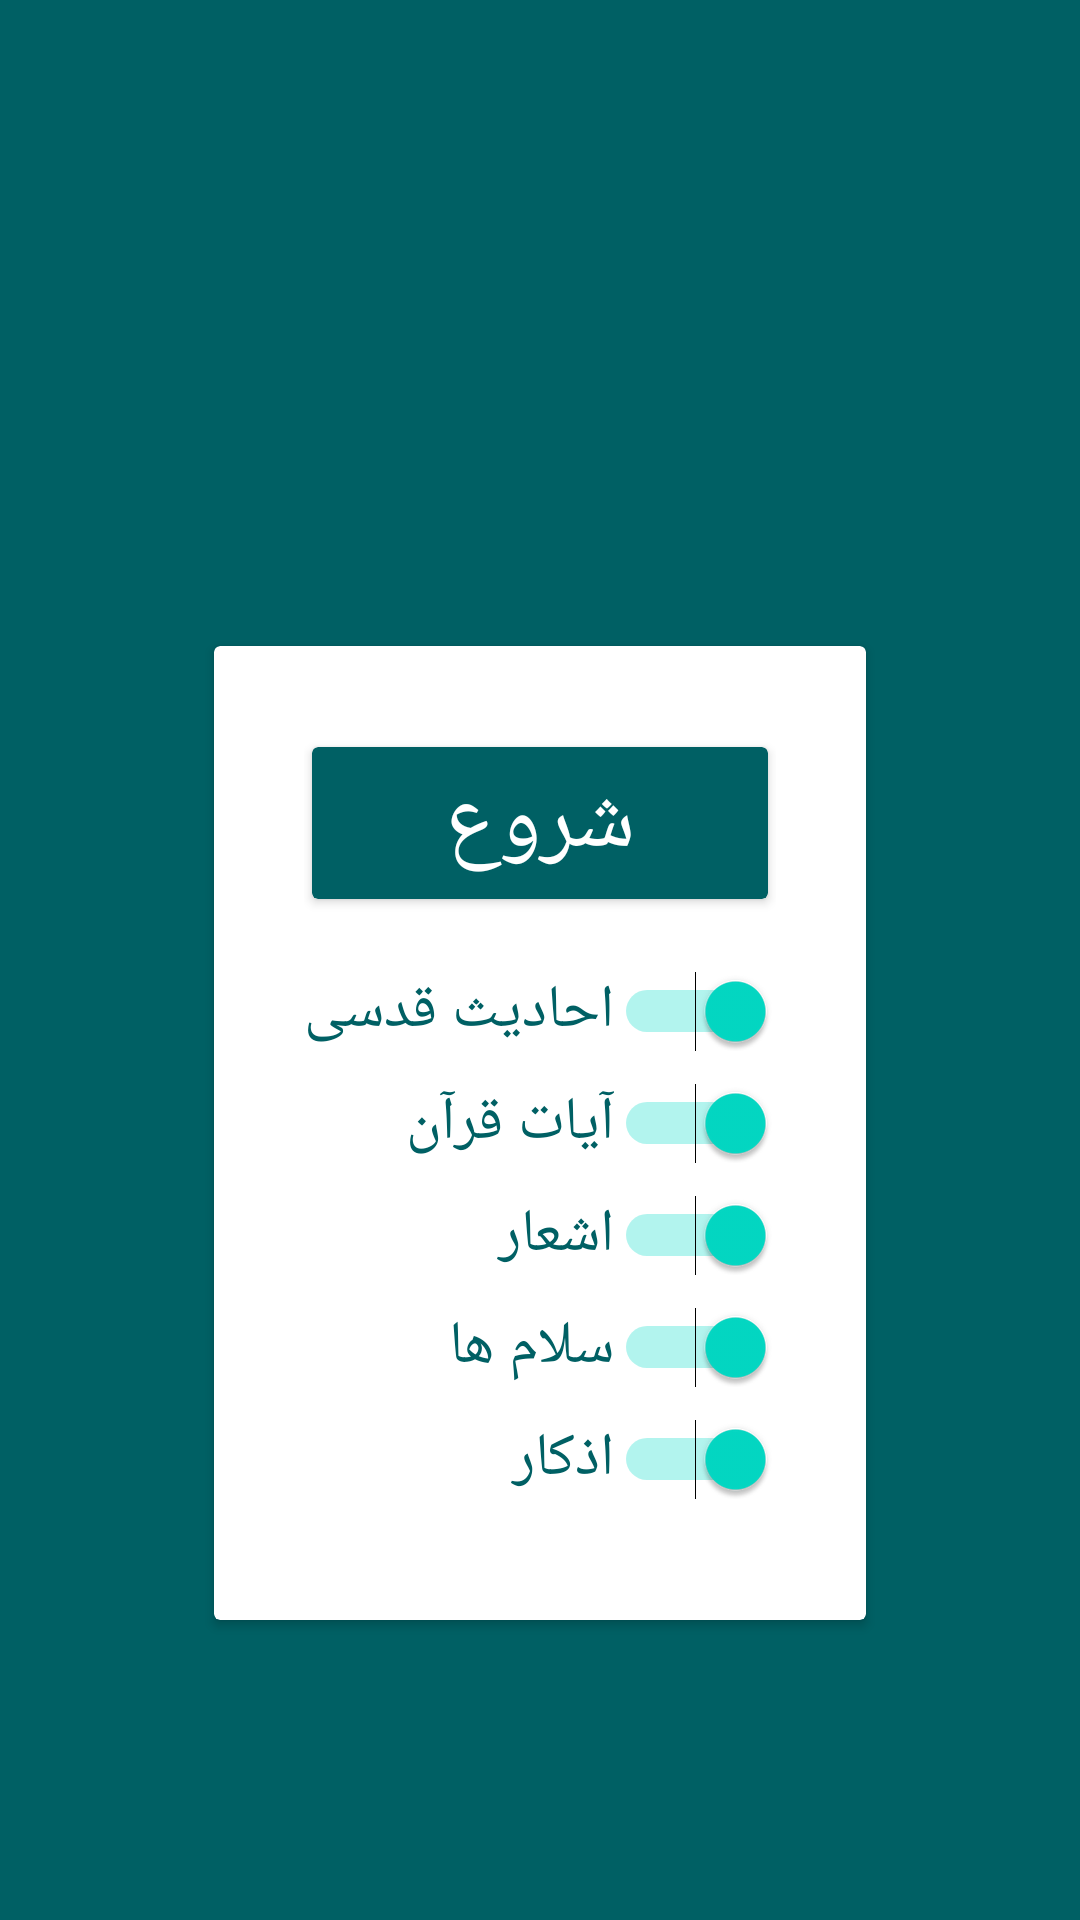

This screen was rendered from an Android layout file. Write that file and the resources it references.
<!-- AndroidManifest.xml: application theme Theme.Zekr -->
<!-- res/layout/activity_main.xml -->
<?xml version="1.0" encoding="utf-8"?>
<LinearLayout xmlns:android="http://schemas.android.com/apk/res/android"
    xmlns:tools="http://schemas.android.com/tools"
    android:layout_width="match_parent"
    android:layout_height="match_parent"
    xmlns:app="http://schemas.android.com/apk/res-auto"
    android:background="#006064"
    android:gravity="bottom"
    android:orientation="vertical"
    tools:context=".ui.MainActivity">

    <androidx.cardview.widget.CardView
        android:layout_width="wrap_content"
        android:layout_height="wrap_content"
        android:orientation="vertical"
        app:cardBackgroundColor="@color/white"
        android:layout_gravity="center"
        android:layout_marginBottom="100dp">

        <LinearLayout
            android:layout_width="wrap_content"
            android:layout_height="wrap_content"
            android:orientation="vertical"
            android:layout_gravity="center"
            android:gravity="center"
            android:padding="20dp"
            android:layout_margin="10dp">

            <androidx.cardview.widget.CardView
                android:id="@+id/button"
                android:layout_width="match_parent"
                android:layout_height="match_parent"
                android:layout_gravity="center"
                android:gravity="center"
                app:cardBackgroundColor="#006064"
                app:cardElevation="2dp"
                app:cardUseCompatPadding="true"
                android:padding="5dp"
                android:orientation="vertical"
                android:layout_marginBottom="20dp">

                <TextView
                    android:layout_width="match_parent"
                    android:layout_height="wrap_content"
                    android:textColor="#FFFFFF"
                    android:layout_gravity="center"
                    android:gravity="center"
                    android:padding="5dp"
                    android:textSize="30sp"
                    android:text="شروع"/>
            </androidx.cardview.widget.CardView>
            <Switch
                android:id="@+id/switch_ahadith"
                android:layout_width="match_parent"
                android:layout_height="wrap_content"
                android:layout_marginBottom="10dp"
                android:textColor="#006064"
                android:checked="true"
                android:textSize="20sp"
                android:text="احادیث قدسی" />
            <Switch
                android:id="@+id/switch_ayat"
                android:layout_width="match_parent"
                android:layout_height="wrap_content"
                android:layout_marginBottom="10dp"
                android:textColor="#006064"
                android:checked="true"
                android:textSize="20sp"
                android:text="آیات قرآن" />
            <Switch
                android:id="@+id/switch_poems"
                android:layout_width="match_parent"
                android:layout_height="wrap_content"
                android:layout_marginBottom="10dp"
                android:textColor="#006064"
                android:checked="true"
                android:textSize="20sp"
                android:text="اشعار" />
            <Switch
                android:id="@+id/switch_salams"
                android:layout_width="match_parent"
                android:layout_height="wrap_content"
                android:layout_marginBottom="10dp"
                android:textColor="#006064"
                android:checked="true"
                android:textSize="20sp"
                android:text="سلام ها" />
            <Switch
                android:id="@+id/switch_zekrs"
                android:layout_width="match_parent"
                android:layout_height="wrap_content"
                android:layout_marginBottom="10dp"
                android:textColor="#006064"
                android:checked="true"
                android:textSize="20sp"
                android:text="اذکار" />
        </LinearLayout>
    </androidx.cardview.widget.CardView>
</LinearLayout>
<!-- resources referenced by this layout -->
<resources>
  <style name="Theme.Zekr" parent="Theme.Material3.Dark.NoActionBar">
          
          <item name="colorPrimary">@color/white</item>
          <item name="colorPrimaryVariant">@color/white</item>
          <item name="colorOnPrimary">@color/white</item>
          
          <item name="colorSecondary">@color/teal_200</item>
          <item name="colorSecondaryVariant">@color/teal_700</item>
          <item name="colorOnSecondary">@color/black</item>
          
          <item name="android:statusBarColor">?attr/colorPrimaryVariant</item>
          
      </style>
  <!-- not gathered from this repository: default colours our renderer supplied (Android Studio template values) -->
  <color name="teal_200">#FF03DAC5</color>
  <color name="teal_700">#FF018786</color>
  <color name="black">#FF000000</color>
  <color name="white">#FFFFFFFF</color>
</resources>
